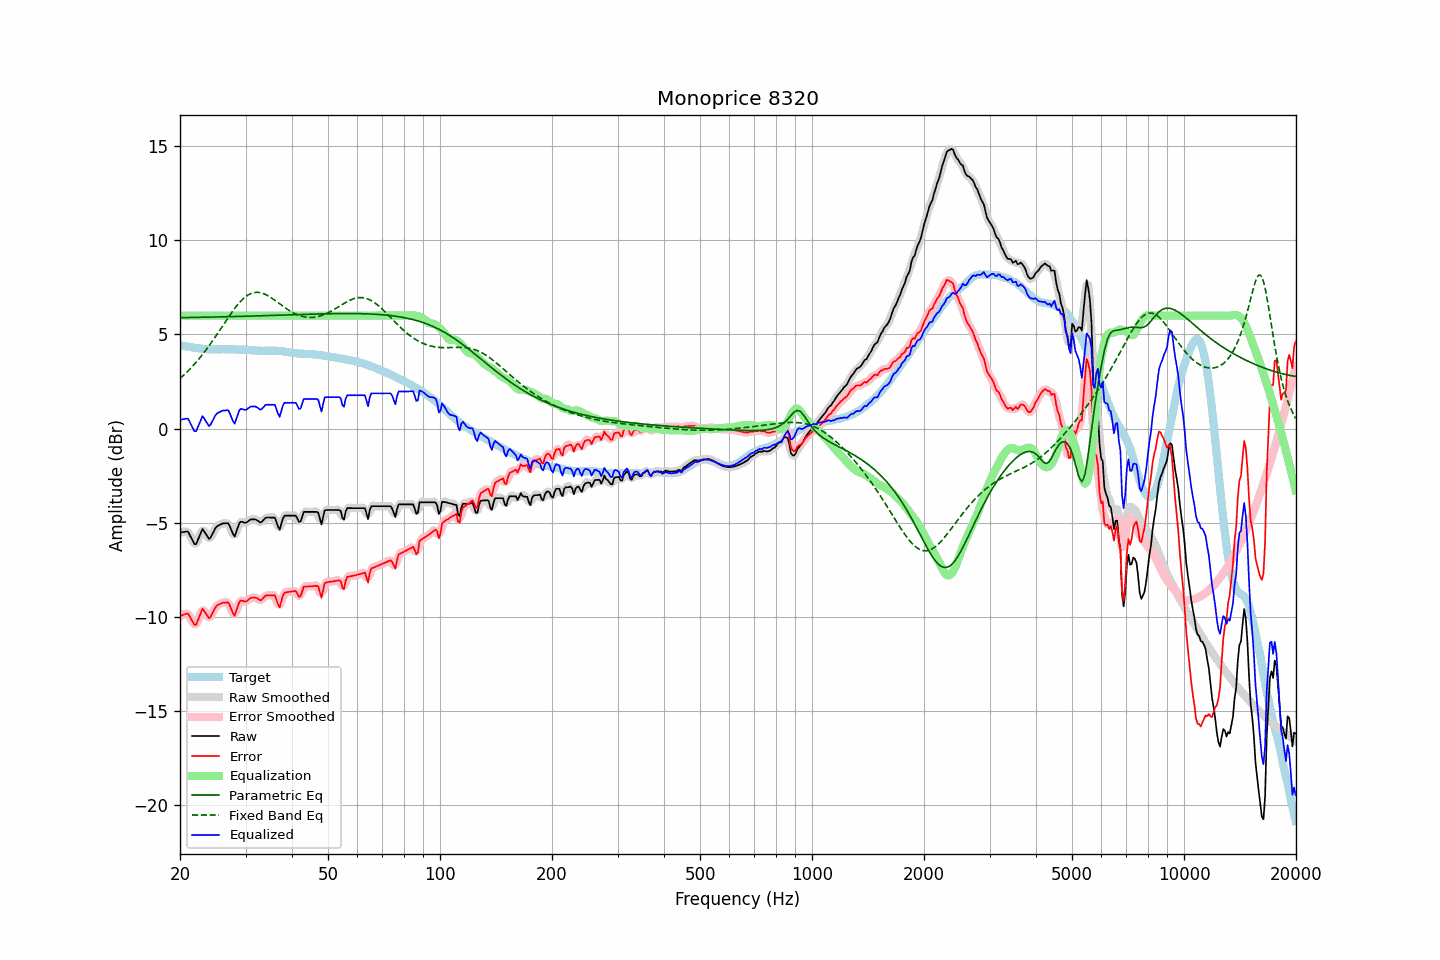

The table this chart was drawn from, first rows:
frequency, raw, error, smoothed, error_smoothed, equalization, parametric_eq, fixed_band_eq, equalized_raw, equalized_smoothed, target
20.00, -5.53, -9.97, -5.55, -9.99, 6.00, 5.89, 2.66, 0.47, 0.45, 4.44
20.20, -5.52, -9.94, -5.50, -9.92, 6.00, 5.89, 2.74, 0.48, 0.50, 4.42
20.40, -5.50, -9.90, -5.48, -9.88, 6.00, 5.90, 2.81, 0.50, 0.52, 4.40
20.61, -5.49, -9.88, -5.47, -9.85, 6.00, 5.90, 2.90, 0.51, 0.53, 4.39
20.81, -5.47, -9.84, -5.47, -9.84, 6.00, 5.90, 2.98, 0.53, 0.53, 4.36
21.02, -5.48, -9.83, -5.52, -9.87, 6.00, 5.90, 3.06, 0.52, 0.48, 4.35
21.23, -5.64, -9.97, -5.63, -9.97, 6.00, 5.90, 3.15, 0.36, 0.37, 4.33
21.44, -5.81, -10.14, -5.81, -10.13, 6.00, 5.90, 3.24, 0.19, 0.19, 4.32
21.66, -5.98, -10.29, -6.00, -10.31, 6.00, 5.90, 3.33, 0.02, -0.00, 4.31
21.87, -6.14, -10.43, -6.11, -10.40, 6.00, 5.91, 3.42, -0.14, -0.11, 4.29
22.09, -6.15, -10.43, -6.10, -10.38, 6.00, 5.91, 3.52, -0.15, -0.10, 4.28
22.31, -5.95, -10.22, -5.97, -10.24, 6.00, 5.91, 3.62, 0.05, 0.03, 4.27
22.54, -5.75, -10.01, -5.74, -10.00, 6.00, 5.91, 3.72, 0.25, 0.26, 4.26
22.76, -5.54, -9.79, -5.53, -9.78, 6.00, 5.91, 3.83, 0.46, 0.47, 4.25
22.99, -5.34, -9.58, -5.43, -9.67, 6.00, 5.91, 3.93, 0.66, 0.57, 4.24
23.22, -5.46, -9.69, -5.45, -9.68, 6.00, 5.92, 4.05, 0.54, 0.55, 4.23
23.45, -5.59, -9.82, -5.58, -9.81, 6.00, 5.92, 4.16, 0.41, 0.42, 4.23
23.69, -5.73, -9.94, -5.75, -9.97, 6.00, 5.92, 4.27, 0.27, 0.25, 4.22
23.92, -5.87, -10.09, -5.81, -10.03, 6.00, 5.92, 4.39, 0.13, 0.19, 4.22
24.16, -5.80, -10.01, -5.78, -9.99, 6.00, 5.92, 4.51, 0.20, 0.22, 4.22
24.40, -5.63, -9.84, -5.65, -9.86, 6.00, 5.92, 4.63, 0.37, 0.35, 4.21
24.65, -5.47, -9.69, -5.47, -9.68, 6.00, 5.93, 4.75, 0.53, 0.53, 4.21
24.89, -5.30, -9.51, -5.32, -9.53, 6.00, 5.93, 4.88, 0.70, 0.68, 4.21
25.14, -5.20, -9.41, -5.21, -9.42, 6.00, 5.93, 5.01, 0.80, 0.79, 4.21
25.39, -5.15, -9.36, -5.14, -9.35, 6.00, 5.93, 5.13, 0.85, 0.86, 4.21
25.65, -5.11, -9.32, -5.10, -9.31, 6.00, 5.93, 5.26, 0.89, 0.90, 4.21
25.91, -5.06, -9.28, -5.07, -9.28, 6.00, 5.94, 5.39, 0.94, 0.93, 4.22
26.16, -5.04, -9.26, -5.05, -9.26, 6.00, 5.94, 5.52, 0.96, 0.95, 4.22
26.43, -5.04, -9.26, -5.02, -9.23, 6.00, 5.94, 5.65, 0.96, 0.98, 4.22
26.69, -5.03, -9.25, -5.02, -9.23, 6.00, 5.94, 5.78, 0.97, 0.98, 4.22
26.96, -5.03, -9.24, -5.08, -9.29, 6.00, 5.94, 5.90, 0.97, 0.92, 4.21
27.23, -5.20, -9.41, -5.21, -9.42, 6.00, 5.95, 6.03, 0.80, 0.79, 4.21
27.50, -5.41, -9.62, -5.43, -9.64, 6.00, 5.95, 6.15, 0.59, 0.57, 4.21
27.77, -5.61, -9.82, -5.60, -9.81, 6.00, 5.95, 6.27, 0.39, 0.40, 4.21
28.05, -5.74, -9.95, -5.64, -9.84, 6.00, 5.95, 6.38, 0.26, 0.36, 4.21
28.33, -5.49, -9.69, -5.50, -9.70, 6.00, 5.96, 6.49, 0.51, 0.50, 4.20
28.62, -5.25, -9.45, -5.27, -9.47, 6.00, 5.96, 6.60, 0.75, 0.73, 4.20
28.90, -5.01, -9.20, -5.06, -9.25, 6.00, 5.96, 6.70, 0.99, 0.94, 4.19
29.19, -4.95, -9.14, -4.97, -9.16, 6.00, 5.96, 6.79, 1.05, 1.03, 4.19
29.48, -4.97, -9.16, -4.96, -9.15, 6.00, 5.97, 6.87, 1.03, 1.04, 4.19
29.78, -5.00, -9.19, -4.99, -9.18, 6.00, 5.97, 6.95, 1.00, 1.01, 4.19
30.08, -5.01, -9.20, -4.99, -9.18, 6.00, 5.97, 7.02, 0.99, 1.01, 4.19
30.38, -4.95, -9.14, -4.95, -9.13, 6.00, 5.97, 7.08, 1.05, 1.05, 4.18
30.68, -4.89, -9.06, -4.89, -9.07, 6.00, 5.97, 7.13, 1.11, 1.11, 4.17
30.99, -4.83, -9.00, -4.85, -9.02, 6.00, 5.98, 7.17, 1.17, 1.15, 4.17
31.30, -4.83, -8.99, -4.82, -8.98, 6.00, 5.98, 7.20, 1.17, 1.18, 4.16
31.61, -4.83, -8.99, -4.82, -8.98, 6.00, 5.98, 7.23, 1.17, 1.18, 4.16
31.93, -4.83, -8.98, -4.84, -8.99, 6.00, 5.98, 7.24, 1.17, 1.16, 4.15
32.24, -4.88, -9.02, -4.89, -9.04, 6.00, 5.99, 7.24, 1.12, 1.11, 4.14
32.57, -4.94, -9.08, -4.94, -9.08, 6.00, 5.99, 7.24, 1.06, 1.06, 4.14
32.89, -5.00, -9.14, -4.97, -9.10, 6.00, 5.99, 7.22, 1.00, 1.03, 4.14
33.22, -4.95, -9.08, -4.94, -9.07, 6.00, 6.00, 7.20, 1.05, 1.06, 4.13
33.55, -4.86, -8.99, -4.86, -9.00, 6.00, 6.00, 7.17, 1.14, 1.14, 4.13
33.89, -4.76, -8.90, -4.78, -8.92, 6.00, 6.00, 7.13, 1.24, 1.22, 4.14
34.23, -4.73, -8.87, -4.74, -8.87, 6.00, 6.00, 7.09, 1.27, 1.26, 4.13
34.57, -4.73, -8.86, -4.72, -8.86, 6.00, 6.01, 7.04, 1.27, 1.28, 4.13
34.92, -4.73, -8.87, -4.73, -8.86, 6.00, 6.01, 6.99, 1.27, 1.27, 4.14
35.27, -4.73, -8.87, -4.71, -8.85, 6.00, 6.01, 6.94, 1.27, 1.29, 4.14
35.62, -4.73, -8.87, -4.72, -8.86, 6.00, 6.01, 6.88, 1.27, 1.28, 4.14
35.97, -4.73, -8.87, -4.81, -8.95, 6.00, 6.02, 6.82, 1.27, 1.19, 4.14
... 635 more rows
